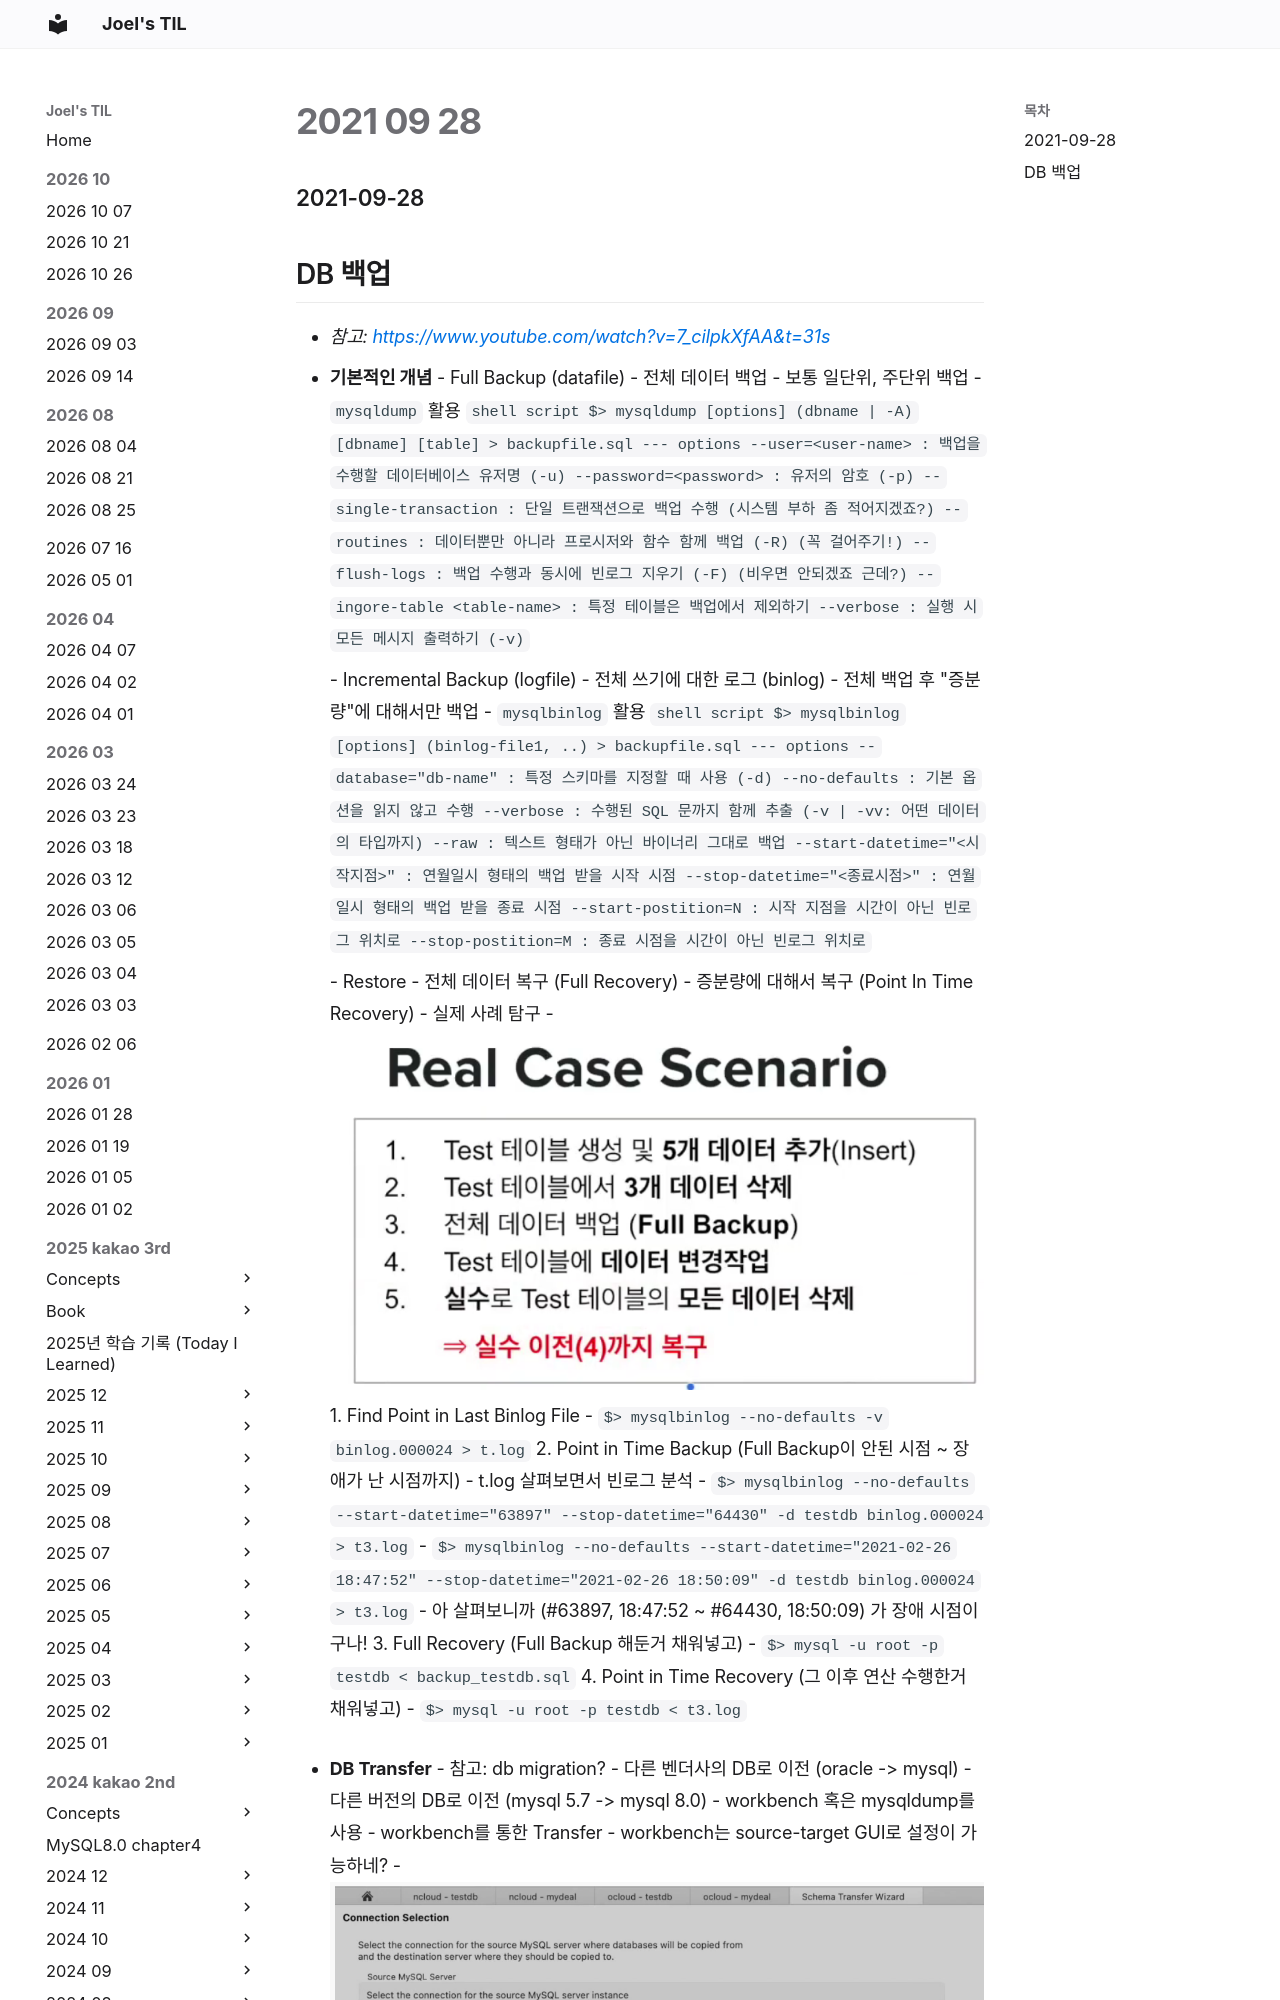

repository: joelonsw/TIL · page: 2021-woowacourse/Level4/2021-09-28/index.html · generator: mkdocs

### 2021-09-28

## DB 백업
- *참고: https://www.youtube.com/watch?v=7_cilpkXfAA&t=31s*
- **기본적인 개념**
    - Full Backup (datafile)
        - 전체 데이터 백업
        - 보통 일단위, 주단위 백업
        - `mysqldump` 활용
        ```shell script
        $> mysqldump [options] (dbname | -A) [dbname] [table] > backupfile.sql
        ---
        options
        --user=<user-name> : 백업을 수행할 데이터베이스 유저명 (-u)
        --password=<password> : 유저의 암호 (-p)
        --single-transaction : 단일 트랜잭션으로 백업 수행 (시스템 부하 좀 적어지겠죠?)
        --routines : 데이터뿐만 아니라 프로시저와 함수 함께 백업 (-R) (꼭 걸어주기!)
        --flush-logs : 백업 수행과 동시에 빈로그 지우기 (-F) (비우면 안되겠죠 근데?)
        --ingore-table <table-name> : 특정 테이블은 백업에서 제외하기
        --verbose : 실행 시 모든 메시지 출력하기 (-v)
        ```
    - Incremental Backup (logfile)
        - 전체 쓰기에 대한 로그 (binlog)
        - 전체 백업 후 "증분량"에 대해서만 백업
        - `mysqlbinlog` 활용
        ```shell script
        $> mysqlbinlog [options] (binlog-file1, ..) > backupfile.sql
        ---
        options
        --database="db-name" : 특정 스키마를 지정할 때 사용 (-d)
        --no-defaults : 기본 옵션을 읽지 않고 수행
        --verbose : 수행된 SQL 문까지 함께 추출 (-v | -vv: 어떤 데이터의 타입까지) 
        --raw : 텍스트 형태가 아닌 바이너리 그대로 백업
        --start-datetime="<시작지점>" : 연월일시 형태의 백업 받을 시작 시점
        --stop-datetime="<종료시점>" : 연월일시 형태의 백업 받을 종료 시점
        --start-postition=N : 시작 지점을 시간이 아닌 빈로그 위치로
        --stop-postition=M : 종료 시점을 시간이 아닌 빈로그 위치로
        ```
    - Restore
        - 전체 데이터 복구 (Full Recovery)
        - 증분량에 대해서 복구 (Point In Time Recovery)
    - 실제 사례 탐구
        - ![](../image/2021-09-28-db-백업.PNG)
        1. Find Point in Last Binlog File
            - `$> mysqlbinlog --no-defaults -v binlog.000024 > t.log`
        2. Point in Time Backup (Full Backup이 안된 시점 ~ 장애가 난 시점까지)
            - t.log 살펴보면서 빈로그 분석
            - `$> mysqlbinlog --no-defaults --start-datetime="63897" --stop-datetime="64430" -d testdb binlog.000024 > t3.log`
            - `$> mysqlbinlog --no-defaults --start-datetime="2021-02-26 18:47:52" --stop-datetime="2021-02-26 18:50:09" -d testdb binlog.000024 > t3.log`
                - 아 살펴보니까 (#63897, 18:47:52 ~ #64430, 18:50:09) 가 장애 시점이구나!
        3. Full Recovery (Full Backup 해둔거 채워넣고)
            - `$> mysql -u root -p testdb < backup_testdb.sql`
        4. Point in Time Recovery (그 이후 연산 수행한거 채워넣고)
            - `$> mysql -u root -p testdb < t3.log`
        
- **DB Transfer**
    - 참고: db migration?
        - 다른 벤더사의 DB로 이전 (oracle -> mysql)
        - 다른 버전의 DB로 이전 (mysql 5.7 -> mysql 8.0)
    - workbench 혹은 mysqldump를 사용
    - workbench를 통한 Transfer
        - workbench는 source-target GUI로 설정이 가능하네?
        - ![](../image/2021-09-28-workbench-db-migration.PNG)
    - mysqldump를 통한 Transfer
        - 목적지에 이관 받을 schema를 미리 생성
        - rsync, rcp등 파일
